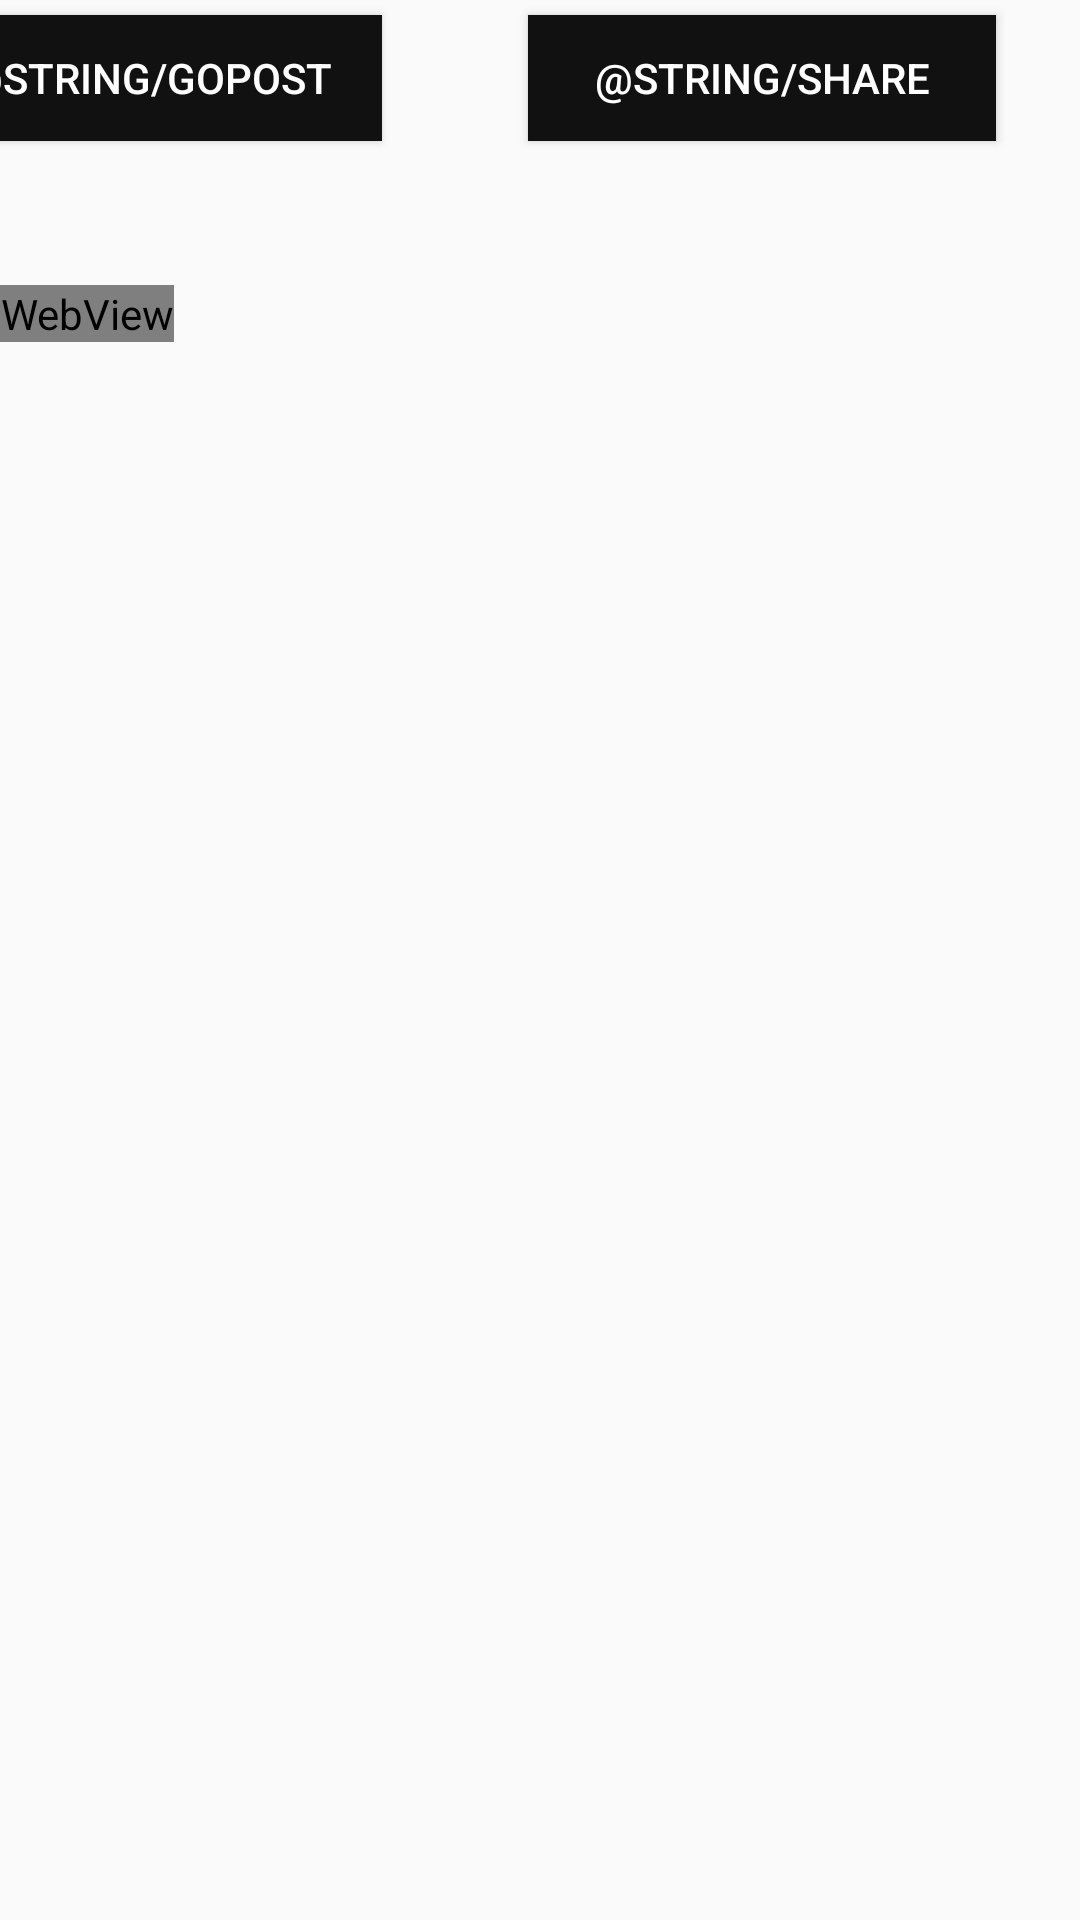

Produce the Android XML layout that renders to this screen, including the resource entries it uses.
<!-- AndroidManifest.xml: application theme AppTheme -->
<!-- res/layout/content_post.xml -->
<?xml version="1.0" encoding="utf-8"?>
<androidx.constraintlayout.widget.ConstraintLayout
        xmlns:android="http://schemas.android.com/apk/res/android"
        xmlns:tools="http://schemas.android.com/tools"
        xmlns:app="http://schemas.android.com/apk/res-auto"
        android:layout_width="match_parent"
        android:layout_height="match_parent"
        app:layout_behavior="@string/appbar_scrolling_view_behavior"
        tools:showIn="@layout/activity_post"
        tools:context=".PostActivity">

    <WebView
            android:layout_width="wrap_content"
            android:layout_height="wrap_content"
            android:id="@+id/webView" app:layout_constraintTop_toBottomOf="@+id/goOriginalButton"
            android:layout_marginTop="48dp"
            tools:layout_editor_absoluteX="189dp"/>
    <Button
            android:text="@string/goPost"
            android:layout_width="156dp"
            android:layout_height="42dp"
            android:id="@+id/goOriginalButton"
            app:layout_constraintStart_toStartOf="parent"
            app:layout_constraintBottom_toTopOf="@+id/webView"
            app:layout_constraintEnd_toStartOf="@+id/shareButton"
            android:layout_marginEnd="53dp" android:layout_marginRight="53dp"
            app:layout_constraintHorizontal_bias="0.888" android:background="@color/colorButton"
            android:textColor="@color/colorButtonText" app:layout_constraintTop_toTopOf="parent"
            android:layout_marginTop="5dp"/>
    <Button
            android:text="@string/share"
            android:layout_width="156dp"
            android:layout_height="42dp"
            android:id="@+id/shareButton"
            app:layout_constraintBottom_toTopOf="@+id/webView" app:layout_constraintTop_toTopOf="parent"
            app:layout_constraintVertical_bias="0.0" app:layout_constraintEnd_toEndOf="parent"
            android:layout_marginEnd="28dp" android:layout_marginRight="28dp" android:background="@color/colorButton"
            android:textColor="@color/colorButtonText" android:layout_marginTop="5dp"/>
    <TextView
            android:layout_width="356dp"
            android:layout_height="37dp"
            android:id="@+id/postTitle" app:layout_constraintTop_toTopOf="parent"
            android:layout_marginTop="71dp" app:layout_constraintBottom_toTopOf="@+id/webView"
            app:layout_constraintVertical_bias="0.0" android:textStyle="normal|bold" android:gravity="center"
            app:layout_constraintStart_toStartOf="parent" android:layout_marginLeft="26dp"
            android:layout_marginStart="26dp" app:layout_constraintEnd_toEndOf="parent" android:layout_marginEnd="26dp"
            android:layout_marginRight="26dp"/>
</androidx.constraintlayout.widget.ConstraintLayout>
<!-- res/layout/activity_post.xml (included above) -->
<?xml version="1.0" encoding="utf-8"?>
<androidx.coordinatorlayout.widget.CoordinatorLayout
        xmlns:android="http://schemas.android.com/apk/res/android"
        xmlns:app="http://schemas.android.com/apk/res-auto"
        xmlns:tools="http://schemas.android.com/tools"
        android:layout_width="match_parent"
        android:layout_height="match_parent"
        tools:context=".PostActivity">

    <com.google.android.material.appbar.AppBarLayout
            android:layout_height="wrap_content"
            android:layout_width="match_parent"
            android:theme="@style/AppTheme.AppBarOverlay">

        <androidx.appcompat.widget.Toolbar
                android:id="@+id/toolbar"
                android:layout_width="match_parent"
                android:layout_height="?attr/actionBarSize"
                android:background="?attr/colorPrimary"
                app:popupTheme="@style/AppTheme.PopupOverlay"/>

    </com.google.android.material.appbar.AppBarLayout>

    <include layout="@layout/content_post"/>

</androidx.coordinatorlayout.widget.CoordinatorLayout>
<!-- resources referenced by this layout -->
<resources>
  <color name="colorButton">#111</color>
  <color name="colorButtonText">#FFF</color>
  <style name="AppTheme.AppBarOverlay" parent="ThemeOverlay.AppCompat.Dark.ActionBar" />
  <style name="AppTheme.PopupOverlay" parent="ThemeOverlay.AppCompat.Dark" />
  <style name="AppTheme" parent="Theme.AppCompat.Light.DarkActionBar">
          
          <item name="colorPrimary">@color/colorPrimary</item>
          <item name="colorPrimaryDark">@color/colorPrimaryDark</item>
          <item name="colorAccent">@color/colorAccent</item>
      </style>
  <color name="colorPrimary">#111</color>
  <color name="colorPrimaryDark">#000</color>
  <color name="colorAccent">#D81B60</color>
</resources>
